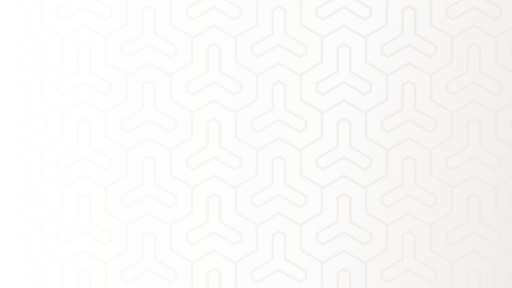
t = 0.00 s
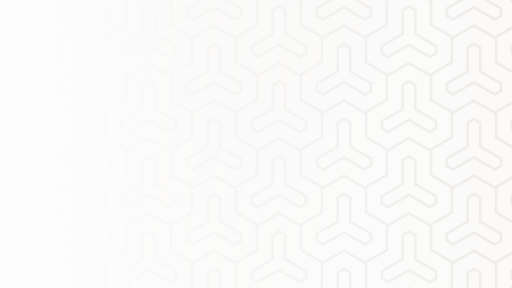
t = 0.63 s
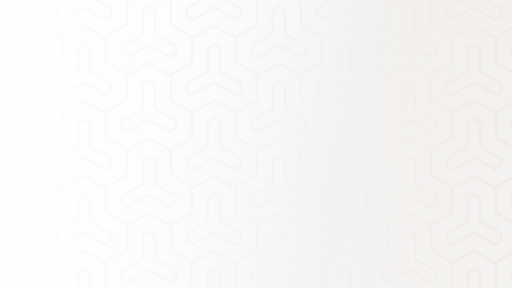
t = 1.25 s
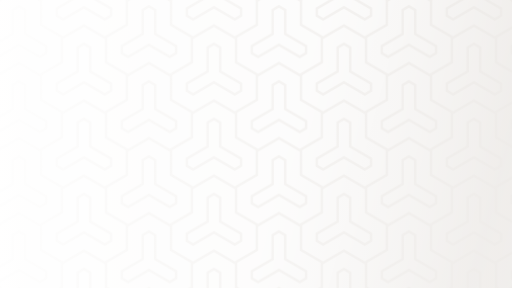
t = 1.88 s

The animated SVG that drew these frames (rendered in a browser with its animation timeline set to each time). Animation: 1 CSS @keyframes rule; one cycle of 2.50 s, repeats indefinitely.

<?xml version="1.0" encoding="UTF-8" standalone="no"?>
<svg
   width="7680"
   height="4320"
   viewBox="0 0 7680 4319.9996"
   version="1.1"
   preserveAspectRatio="xMidYMid"
   id="svg28"
   xml:space="preserve"
   sodipodi:docname="animated-banner-clean_7680x4320.svg"
   inkscape:version="1.4 (e7c3feb100, 2024-10-09)"
   xmlns:inkscape="http://www.inkscape.org/namespaces/inkscape"
   xmlns:sodipodi="http://sodipodi.sourceforge.net/DTD/sodipodi-0.dtd"
   xmlns:xlink="http://www.w3.org/1999/xlink"
   xmlns="http://www.w3.org/2000/svg"
   xmlns:svg="http://www.w3.org/2000/svg"
   xmlns:rdf="http://www.w3.org/1999/02/22-rdf-syntax-ns#"
   xmlns:cc="http://creativecommons.org/ns#"
   xmlns:dc="http://purl.org/dc/elements/1.1/"><sodipodi:namedview
     id="namedview1"
     pagecolor="#505050"
     bordercolor="#ffffff"
     borderopacity="1"
     inkscape:showpageshadow="0"
     inkscape:pageopacity="0"
     inkscape:pagecheckerboard="1"
     inkscape:deskcolor="#505050"
     inkscape:zoom="0.088888889"
     inkscape:cx="3639.375"
     inkscape:cy="2283.75"
     inkscape:window-width="1920"
     inkscape:window-height="971"
     inkscape:window-x="0"
     inkscape:window-y="40"
     inkscape:window-maximized="1"
     inkscape:current-layer="svg28" /><title
     id="title3">Ken St James's banner</title><defs
     id="defs32"><pattern
       xlink:href="#pattern25-8"
       preserveAspectRatio="xMidYMid"
       id="pattern46"
       patternTransform="matrix(25,0,0,25,6058.65,1646.2758)"
       x="0"
       y="0" /><clipPath
       clipPathUnits="userSpaceOnUse"
       id="clipPath45"><rect
         style="fill:#ff0000;stroke:none;stroke-width:3;stroke-linecap:square;stroke-linejoin:miter;paint-order:stroke markers fill;stop-color:#000000"
         id="rect45"
         width="78"
         height="45.033199"
         x="763.61322"
         y="452.82422" /></clipPath><pattern
       patternUnits="userSpaceOnUse"
       width="78"
       height="45.033199"
       patternTransform="translate(946.66407,457.29883) scale(0.6)"
       preserveAspectRatio="xMidYMid"
       id="pattern25-8"
       style="fill:#bcbcbc"
       inkscape:label="pattern25-8"><g
         id="g13"
         transform="translate(-763.61322,-452.82422)"
         clip-path="url(#clipPath25)"><path
           id="path11-0"
           style="color:#000000;stroke-width:3;stroke-linecap:square;paint-order:stroke markers fill"
           d="m 805.62688,448.21094 -12.5,7.21679 v 14.43555 l -12.5,7.2168 v 14.43359 l 12.5,7.2168 12.5,-7.2168 12.5,7.2168 12.5,-7.2168 v -14.43359 l -12.5,-7.2168 v -14.43555 z m 0,9.22265 4.51368,2.60547 v 14.4336 l 12.5,7.21679 v 5.21289 l -4.51368,2.60547 -12.5,-7.21679 -12.5,7.21679 -4.51367,-2.60547 v -5.21289 l 12.5,-7.21679 v -14.4336 z m 0,1.73243 -3.01367,1.73828 v 14.43359 l -12.5,7.21875 v 3.47852 l 3.01367,1.74023 12.5,-7.2168 12.5,7.2168 3.01563,-1.74023 v -3.47852 l -12.50195,-7.21875 V 460.9043 Z" /><path
           id="path20-8"
           style="color:#000000;stroke-width:3;stroke-linecap:square;paint-order:stroke markers fill"
           d="m 805.62688,403.17774 -12.5,7.2168 v 14.43554 l -12.5,7.2168 v 14.43359 l 12.5,7.2168 12.5,-7.2168 12.5,7.2168 12.5,-7.2168 v -14.43359 l -12.5,-7.2168 v -14.43554 z m 0,9.22265 4.51368,2.60547 v 14.4336 l 12.5,7.21679 v 5.21289 l -4.51368,2.60547 -12.5,-7.21679 -12.5,7.21679 -4.51367,-2.60547 v -5.21289 l 12.5,-7.21679 v -14.4336 z m 0,1.73243 -3.01367,1.73828 v 14.43359 l -12.5,7.21875 v 3.47852 l 3.01367,1.74023 12.5,-7.2168 12.5,7.2168 3.01563,-1.74023 v -3.47852 l -12.50195,-7.21875 V 415.8711 Z m -39,56.59765 -12.5,7.2168 v 14.43554 l -12.5,7.2168 v 14.43359 l 12.5,7.2168 12.5,-7.2168 12.5,7.2168 12.5,-7.2168 v -14.43359 l -12.5,-7.2168 v -14.43554 z m 0,9.22265 4.51368,2.60547 v 14.4336 l 12.5,7.21679 v 5.21289 l -4.51368,2.60547 -12.5,-7.21679 -12.5,7.21679 -4.51367,-2.60547 v -5.21289 l 12.5,-7.21679 v -14.4336 z m 0,1.73243 -3.01367,1.73828 v 14.43359 l -12.5,7.21875 v 3.47852 l 3.01367,1.74023 12.5,-7.2168 12.5,7.2168 3.01563,-1.74023 v -3.47852 l -12.50195,-7.21875 v -14.43359 z m 78,-10.95508 -12.5,7.2168 v 14.43554 l -12.5,7.2168 v 14.43359 l 12.5,7.2168 12.5,-7.2168 12.5,7.2168 12.5,-7.2168 v -14.43359 l -12.5,-7.2168 v -14.43554 z m 0,9.22265 4.51368,2.60547 v 14.4336 l 12.5,7.21679 v 5.21289 l -4.51368,2.60547 -12.5,-7.21679 -12.5,7.21679 -4.51367,-2.60547 v -5.21289 l 12.5,-7.21679 v -14.4336 z m 0,1.73243 -3.01367,1.73828 v 14.43359 l -12.5,7.21875 v 3.47852 l 3.01367,1.74023 12.5,-7.2168 12.5,7.2168 3.01563,-1.74023 v -3.47852 l -12.50195,-7.21875 v -14.43359 z" /><path
           id="path19"
           style="color:#000000;stroke-width:3;stroke-linecap:square;paint-order:stroke markers fill"
           d="m 766.62688,425.69727 -12.5,7.21679 v 14.43555 l -12.5,7.2168 V 469 l 12.5,7.2168 12.5,-7.2168 12.5,7.2168 12.5,-7.2168 v -14.43359 l -12.5,-7.2168 v -14.43555 z m 0,9.22265 4.51368,2.60547 v 14.4336 l 12.5,7.21679 v 5.21289 l -4.51368,2.60547 -12.5,-7.21679 -12.5,7.21679 -4.51367,-2.60547 v -5.21289 l 12.5,-7.21679 v -14.4336 z m 0,1.73243 -3.01367,1.73828 v 14.43359 l -12.5,7.21875 v 3.47852 l 3.01367,1.74023 12.5,-7.2168 12.5,7.2168 3.01563,-1.74023 v -3.47852 l -12.50195,-7.21875 v -14.43359 z m 78,-10.95508 -12.5,7.21679 v 14.43555 l -12.5,7.2168 V 469 l 12.5,7.2168 12.5,-7.2168 12.5,7.2168 12.5,-7.2168 v -14.43359 l -12.5,-7.2168 v -14.43555 z m 0,9.22265 4.51368,2.60547 v 14.4336 l 12.5,7.21679 v 5.21289 l -4.51368,2.60547 -12.5,-7.21679 -12.5,7.21679 -4.51367,-2.60547 v -5.21289 l 12.5,-7.21679 v -14.4336 z m 0,1.73243 -3.01367,1.73828 v 14.43359 l -12.5,7.21875 v 3.47852 l 3.01367,1.74023 12.5,-7.2168 12.5,7.2168 3.01563,-1.74023 v -3.47852 l -12.50195,-7.21875 v -14.43359 z m -39,56.59765 -12.5,7.21679 v 14.43555 l -12.5,7.2168 v 14.43359 l 12.5,7.2168 12.5,-7.2168 12.5,7.2168 12.5,-7.2168 v -14.43359 l -12.5,-7.2168 v -14.43555 z m 0,9.22265 4.51368,2.60547 v 14.4336 l 12.5,7.21679 v 5.21289 l -4.51368,2.60547 -12.5,-7.21679 -12.5,7.21679 -4.51367,-2.60547 v -5.21289 l 12.5,-7.21679 v -14.4336 z m 0,1.73243 -3.01367,1.73828 v 14.43359 l -12.5,7.21875 v 3.47852 l 3.01367,1.74023 12.5,-7.2168 12.5,7.2168 3.01563,-1.74023 v -3.47852 l -12.50195,-7.21875 v -14.43359 z" /></g></pattern><clipPath
       clipPathUnits="userSpaceOnUse"
       id="clipPath44"><rect
         style="fill:none;stroke:#000000;stroke-width:0.999999;stroke-linecap:butt;stroke-linejoin:bevel;paint-order:stroke markers fill;stop-color:#000000"
         id="rect44"
         width="46.160622"
         height="39.922417"
         x="86.574379"
         y="420.06253" /></clipPath><clipPath
       clipPathUnits="userSpaceOnUse"
       id="clipPath32"><rect
         style="fill:none;stroke:#000000;stroke-width:0.999999;stroke-linecap:butt;stroke-linejoin:bevel;paint-order:stroke markers fill;stop-color:#000000"
         id="rect32"
         width="46.160622"
         height="39.922417"
         x="86.574379"
         y="420.06253" /></clipPath><clipPath
       clipPathUnits="userSpaceOnUse"
       id="clipPath5"><path
         id="path5"
         style="stroke-width:0.1;stroke-linecap:square;paint-order:markers fill stroke;stop-color:#000000"
         d="M 438.25066,553.76374 H 1298.1212 V 755.15928 H 438.25066 Z" /></clipPath><clipPath
       clipPathUnits="userSpaceOnUse"
       id="clipPath52"><path
         id="path52"
         style="stroke-width:0.1;stroke-linecap:square;paint-order:markers fill stroke;stop-color:#000000"
         d="m -880.82767,-187.29769 h 1640.84 v 73.28155 h -1640.84 z" /></clipPath><clipPath
       clipPathUnits="userSpaceOnUse"
       id="clipPath7"><rect
         style="fill:none;stroke:#000000;stroke-linecap:butt;stroke-linejoin:bevel;paint-order:stroke markers fill;stop-color:#000000"
         id="rect7"
         width="45.034248"
         height="38.955639"
         x="262.48285"
         y="121.00073" /></clipPath><clipPath
       clipPathUnits="userSpaceOnUse"
       id="clipPath26"><rect
         style="fill:#ff0000;stroke:none;stroke-width:3;stroke-linecap:square;stroke-linejoin:miter;paint-order:stroke markers fill;stop-color:#000000"
         id="rect26"
         width="78"
         height="45.033199"
         x="763.61322"
         y="452.82422" /></clipPath><clipPath
       clipPathUnits="userSpaceOnUse"
       id="clipPath54"><path
         id="path54"
         style="stroke-width:0.0999999;stroke-linecap:square;paint-order:markers fill stroke;stop-color:#000000"
         d="m 1691.1994,-792.32001 h 1634.8919 v 92.82806 H 1691.1994 Z" /></clipPath><clipPath
       clipPathUnits="userSpaceOnUse"
       id="clipPath16"><rect
         style="fill:#ff0000;stroke:none;stroke-width:3;stroke-linecap:square;stroke-linejoin:miter;paint-order:stroke markers fill;stop-color:#000000"
         id="rect15"
         width="78"
         height="45.033199"
         x="763.61322"
         y="452.82422" /></clipPath><clipPath
       clipPathUnits="userSpaceOnUse"
       id="clipPath27"><rect
         style="fill:none;stroke:#000000;stroke-width:0.999999;stroke-linecap:butt;stroke-linejoin:bevel;paint-order:stroke markers fill;stop-color:#000000"
         id="rect28-6"
         width="46.160622"
         height="39.922417"
         x="86.574379"
         y="420.06253" /></clipPath><clipPath
       clipPathUnits="userSpaceOnUse"
       id="clipPath4"><rect
         style="fill:#ff0000;stroke:none;stroke-width:3;stroke-linecap:square;stroke-linejoin:miter;paint-order:stroke markers fill;stop-color:#000000"
         id="rect4"
         width="78"
         height="45.033199"
         x="763.61322"
         y="452.82422" /></clipPath><clipPath
       clipPathUnits="userSpaceOnUse"
       id="clipPath25"><rect
         style="fill:#ff0000;stroke:none;stroke-width:3;stroke-linecap:square;stroke-linejoin:miter;paint-order:stroke markers fill;stop-color:#000000"
         id="rect25-8"
         width="78"
         height="45.033199"
         x="763.61322"
         y="452.82422" /></clipPath><linearGradient
       id="linearGradient50"><stop
         style="stop-color:#ffffff;stop-opacity:1;"
         offset="0"
         id="stop50" /><stop
         style="stop-color:#ece9e6;stop-opacity:1;"
         offset="1"
         id="stop51" /></linearGradient><clipPath
       clipPathUnits="userSpaceOnUse"
       id="clipPath24"><rect
         style="fill:none;stroke:#000000;stroke-width:0.999999;stroke-linecap:butt;stroke-linejoin:bevel;paint-order:stroke markers fill;stop-color:#000000"
         id="rect24"
         width="44.999748"
         height="77.937294"
         x="251.53429"
         y="222.73541" /></clipPath><clipPath
       clipPathUnits="userSpaceOnUse"
       id="clipPath15"><rect
         style="fill:none;stroke:#000000;stroke-linecap:butt;stroke-linejoin:bevel;paint-order:stroke markers fill;stop-color:#000000"
         id="rect15-7"
         width="45.034248"
         height="38.955639"
         x="262.48285"
         y="121.00073" /></clipPath><linearGradient
       id="swatch40"><stop
         style="stop-color:#000000;stop-opacity:1;"
         offset="0"
         id="stop40" /></linearGradient><rect
       x="-684.25513"
       y="1240.4911"
       width="2503.4028"
       height="364.8349"
       id="rect880" /><linearGradient
       xlink:href="#linearGradient50"
       id="linearGradient51"
       x1="-54.866894"
       y1="102.3492"
       x2="1034.4418"
       y2="37.470074"
       gradientUnits="userSpaceOnUse"
       gradientTransform="scale(8.32,28.080002)" /></defs><path
     id="background"
     style="fill:url(#linearGradient51);stroke-width:4.8"
     d="M 0,0 H 7680 V 4320 H 0 Z" /><path
     id="pattern"
     style="mix-blend-mode:screen;fill:url(#pattern46);fill-opacity:1;stroke-width:4.8"
     d="M 55.076847,3.0183919e-6 H 7624.9235 C 7655.4355,3.0183919e-6 7680,23.868814 7680,53.517517 V 4266.4828 c 0,29.6481 -24.5645,53.5172 -55.0765,53.5172 H 55.076847 C 24.564275,4320 2.8515624e-6,4296.1309 2.8515624e-6,4266.4828 V 53.517517 C 2.8515624e-6,23.868814 24.564275,3.0183919e-6 55.076847,3.0183919e-6 Z" /><style
     type="text/css"
     id="style856">
	.st0{fill:url(#SVGID_1_);stroke:#745C00;stroke-miterlimit:10;}
	.st1{fill:url(#SVGID_2_);stroke:#745C00;stroke-miterlimit:10;}
	.st2{fill:url(#SVGID_3_);stroke:#745C00;stroke-miterlimit:10;}
	.st3{fill:url(#SVGID_4_);stroke:#745C00;stroke-miterlimit:10;}
	.st4{fill:url(#SVGID_5_);stroke:#025641;stroke-miterlimit:10;}
	.st5{fill:url(#SVGID_6_);stroke:#025641;stroke-miterlimit:10;}
	.st6{fill:url(#SVGID_7_);stroke:#745C00;stroke-miterlimit:10;}
	.st7{fill:url(#SVGID_8_);stroke:#745C00;stroke-miterlimit:10;}
	.st8{fill:url(#SVGID_9_);stroke:#745C00;stroke-miterlimit:10;}
	.st9{fill:url(#SVGID_10_);stroke:#745C00;stroke-miterlimit:10;}
	.st10{fill:url(#SVGID_11_);stroke:#745C00;stroke-miterlimit:10;}
	.st11{fill:url(#SVGID_12_);stroke:#745C00;stroke-miterlimit:10;}
	.st12{fill:url(#SVGID_13_);stroke:#745C00;stroke-miterlimit:10;}
	.st13{fill:url(#SVGID_14_);}
	.st14{fill:url(#SVGID_15_);}
	.st15{fill:url(#SVGID_16_);stroke:#745C00;stroke-miterlimit:10;}
	.st16{fill:url(#SVGID_17_);}
	.st17{fill:url(#SVGID_18_);}
	.st18{fill:url(#SVGID_19_);stroke:#745C00;stroke-miterlimit:10;}
	.st19{fill:url(#SVGID_20_);stroke:#745C00;stroke-miterlimit:10;}
	.st20{fill:url(#SVGID_21_);stroke:#745C00;stroke-miterlimit:10;}
	.st21{fill:url(#SVGID_22_);stroke:#745C00;stroke-miterlimit:10;}
	.st22{fill:url(#SVGID_23_);stroke:#745C00;stroke-miterlimit:10;}
	.st23{fill:url(#SVGID_24_);stroke:#745C00;stroke-miterlimit:10;}
	.st24{fill:url(#SVGID_25_);stroke:#025641;stroke-miterlimit:10;}
	.st25{fill:url(#SVGID_26_);stroke:#025641;stroke-miterlimit:10;}
	.st26{fill:url(#SVGID_27_);stroke:#745C00;stroke-miterlimit:10;}
	.st27{fill:url(#SVGID_28_);stroke:#745C00;stroke-miterlimit:10;}
	.st28{fill:url(#SVGID_29_);stroke:#745C00;stroke-miterlimit:10;}
	.st29{fill:url(#SVGID_30_);stroke:#745C00;stroke-miterlimit:10;}
	.st30{fill:url(#SVGID_31_);stroke:#745C00;stroke-miterlimit:10;}
	.st31{fill:url(#SVGID_32_);stroke:#745C00;stroke-miterlimit:10;}
	.st32{fill:url(#SVGID_33_);stroke:#745C00;stroke-miterlimit:10;}
	.st33{fill:url(#SVGID_34_);stroke:#745C00;stroke-miterlimit:10;}
	.st34{fill:url(#SVGID_35_);stroke:#025641;stroke-miterlimit:10;}
	.st35{fill:none;}
	.st36{fill:url(#SVGID_36_);stroke:#745C00;stroke-miterlimit:10;}
	.st37{fill:url(#SVGID_37_);stroke:#745C00;stroke-miterlimit:10;}
</style><style
     type="text/css"
     id="style1299">
	.st0{fill:url(#SVGID_1_);stroke:#745C00;stroke-miterlimit:10;}
	.st1{fill:url(#SVGID_2_);stroke:#745C00;stroke-miterlimit:10;}
	.st2{fill:url(#SVGID_3_);stroke:#745C00;stroke-miterlimit:10;}
	.st3{fill:url(#SVGID_4_);stroke:#745C00;stroke-miterlimit:10;}
	.st4{fill:url(#SVGID_5_);stroke:#025641;stroke-miterlimit:10;}
	.st5{fill:url(#SVGID_6_);stroke:#025641;stroke-miterlimit:10;}
	.st6{fill:url(#SVGID_7_);stroke:#745C00;stroke-miterlimit:10;}
	.st7{fill:url(#SVGID_8_);stroke:#745C00;stroke-miterlimit:10;}
	.st8{fill:url(#SVGID_9_);stroke:#745C00;stroke-miterlimit:10;}
	.st9{fill:url(#SVGID_10_);stroke:#745C00;stroke-miterlimit:10;}
	.st10{fill:url(#SVGID_11_);stroke:#745C00;stroke-miterlimit:10;}
	.st11{fill:url(#SVGID_12_);stroke:#745C00;stroke-miterlimit:10;}
	.st12{fill:url(#SVGID_13_);stroke:#745C00;stroke-miterlimit:10;}
	.st13{fill:url(#SVGID_14_);}
	.st14{fill:url(#SVGID_15_);}
	.st15{fill:url(#SVGID_16_);stroke:#745C00;stroke-miterlimit:10;}
	.st16{fill:url(#SVGID_17_);}
	.st17{fill:url(#SVGID_18_);}
	.st18{fill:url(#SVGID_19_);stroke:#745C00;stroke-miterlimit:10;}
	.st19{fill:url(#SVGID_20_);stroke:#745C00;stroke-miterlimit:10;}
	.st20{fill:url(#SVGID_21_);stroke:#745C00;stroke-miterlimit:10;}
	.st21{fill:url(#SVGID_22_);stroke:#745C00;stroke-miterlimit:10;}
	.st22{fill:url(#SVGID_23_);stroke:#745C00;stroke-miterlimit:10;}
	.st23{fill:url(#SVGID_24_);stroke:#745C00;stroke-miterlimit:10;}
	.st24{fill:url(#SVGID_25_);stroke:#025641;stroke-miterlimit:10;}
	.st25{fill:url(#SVGID_26_);stroke:#025641;stroke-miterlimit:10;}
	.st26{fill:url(#SVGID_27_);stroke:#745C00;stroke-miterlimit:10;}
	.st27{fill:url(#SVGID_28_);stroke:#745C00;stroke-miterlimit:10;}
	.st28{fill:url(#SVGID_29_);stroke:#745C00;stroke-miterlimit:10;}
	.st29{fill:url(#SVGID_30_);stroke:#745C00;stroke-miterlimit:10;}
	.st30{fill:url(#SVGID_31_);stroke:#745C00;stroke-miterlimit:10;}
	.st31{fill:url(#SVGID_32_);stroke:#745C00;stroke-miterlimit:10;}
	.st32{fill:url(#SVGID_33_);stroke:#745C00;stroke-miterlimit:10;}
	.st33{fill:url(#SVGID_34_);stroke:#745C00;stroke-miterlimit:10;}
	.st34{fill:url(#SVGID_35_);stroke:#025641;stroke-miterlimit:10;}
	.st35{fill:none;}
	.st36{fill:url(#SVGID_36_);stroke:#745C00;stroke-miterlimit:10;}
	.st37{fill:url(#SVGID_37_);stroke:#745C00;stroke-miterlimit:10;}
</style><style
     type="text/css"
     id="global">
	:root {
		max-width: 100%;
		max-height: 100%;
	}

	#pattern {
		--shine-pattern: linear-gradient(-75deg,
						rgba(255,255,255,1) 30%,
						rgba(255,255,255,.1) 70%,
						rgba(255,255,255,1) 90%
		);

		-webkit-mask-image: var(--shine-pattern);
		mask-image: var(--shine-pattern);
		mask-size: 200%;
		animation: shine 2.5s infinite;
	}

	@keyframes shine {
		from {
			mask-position: 150%;
		} to {
			mask-position: -50%;
		}
	}
</style><metadata
     id="metadata3"><rdf:RDF><cc:Work
         rdf:about=""><dc:title>Ken St James's banner</dc:title><dc:creator><cc:Agent><dc:title>(Holloway) Chew, Kean Ho</dc:title></cc:Agent></dc:creator><dc:description>The company banner for Ken St James.</dc:description><dc:subject><rdf:Bag><rdf:li>banner</rdf:li><rdf:li>company</rdf:li><rdf:li>Ken St James</rdf:li></rdf:Bag></dc:subject><dc:coverage>banner</dc:coverage><cc:license
           rdf:resource="https://doi.org/10.5281/zenodo.13767361" /><dc:date>Monday, December 16, 2024 10:30:00 UTC</dc:date><dc:relation>company trademark</dc:relation><dc:rights><cc:Agent><dc:title>Ken St James</dc:title></cc:Agent></dc:rights><dc:publisher><cc:Agent><dc:title>Ken St James</dc:title></cc:Agent></dc:publisher><dc:identifier>ksj</dc:identifier><dc:language>english</dc:language></cc:Work></rdf:RDF></metadata></svg>
